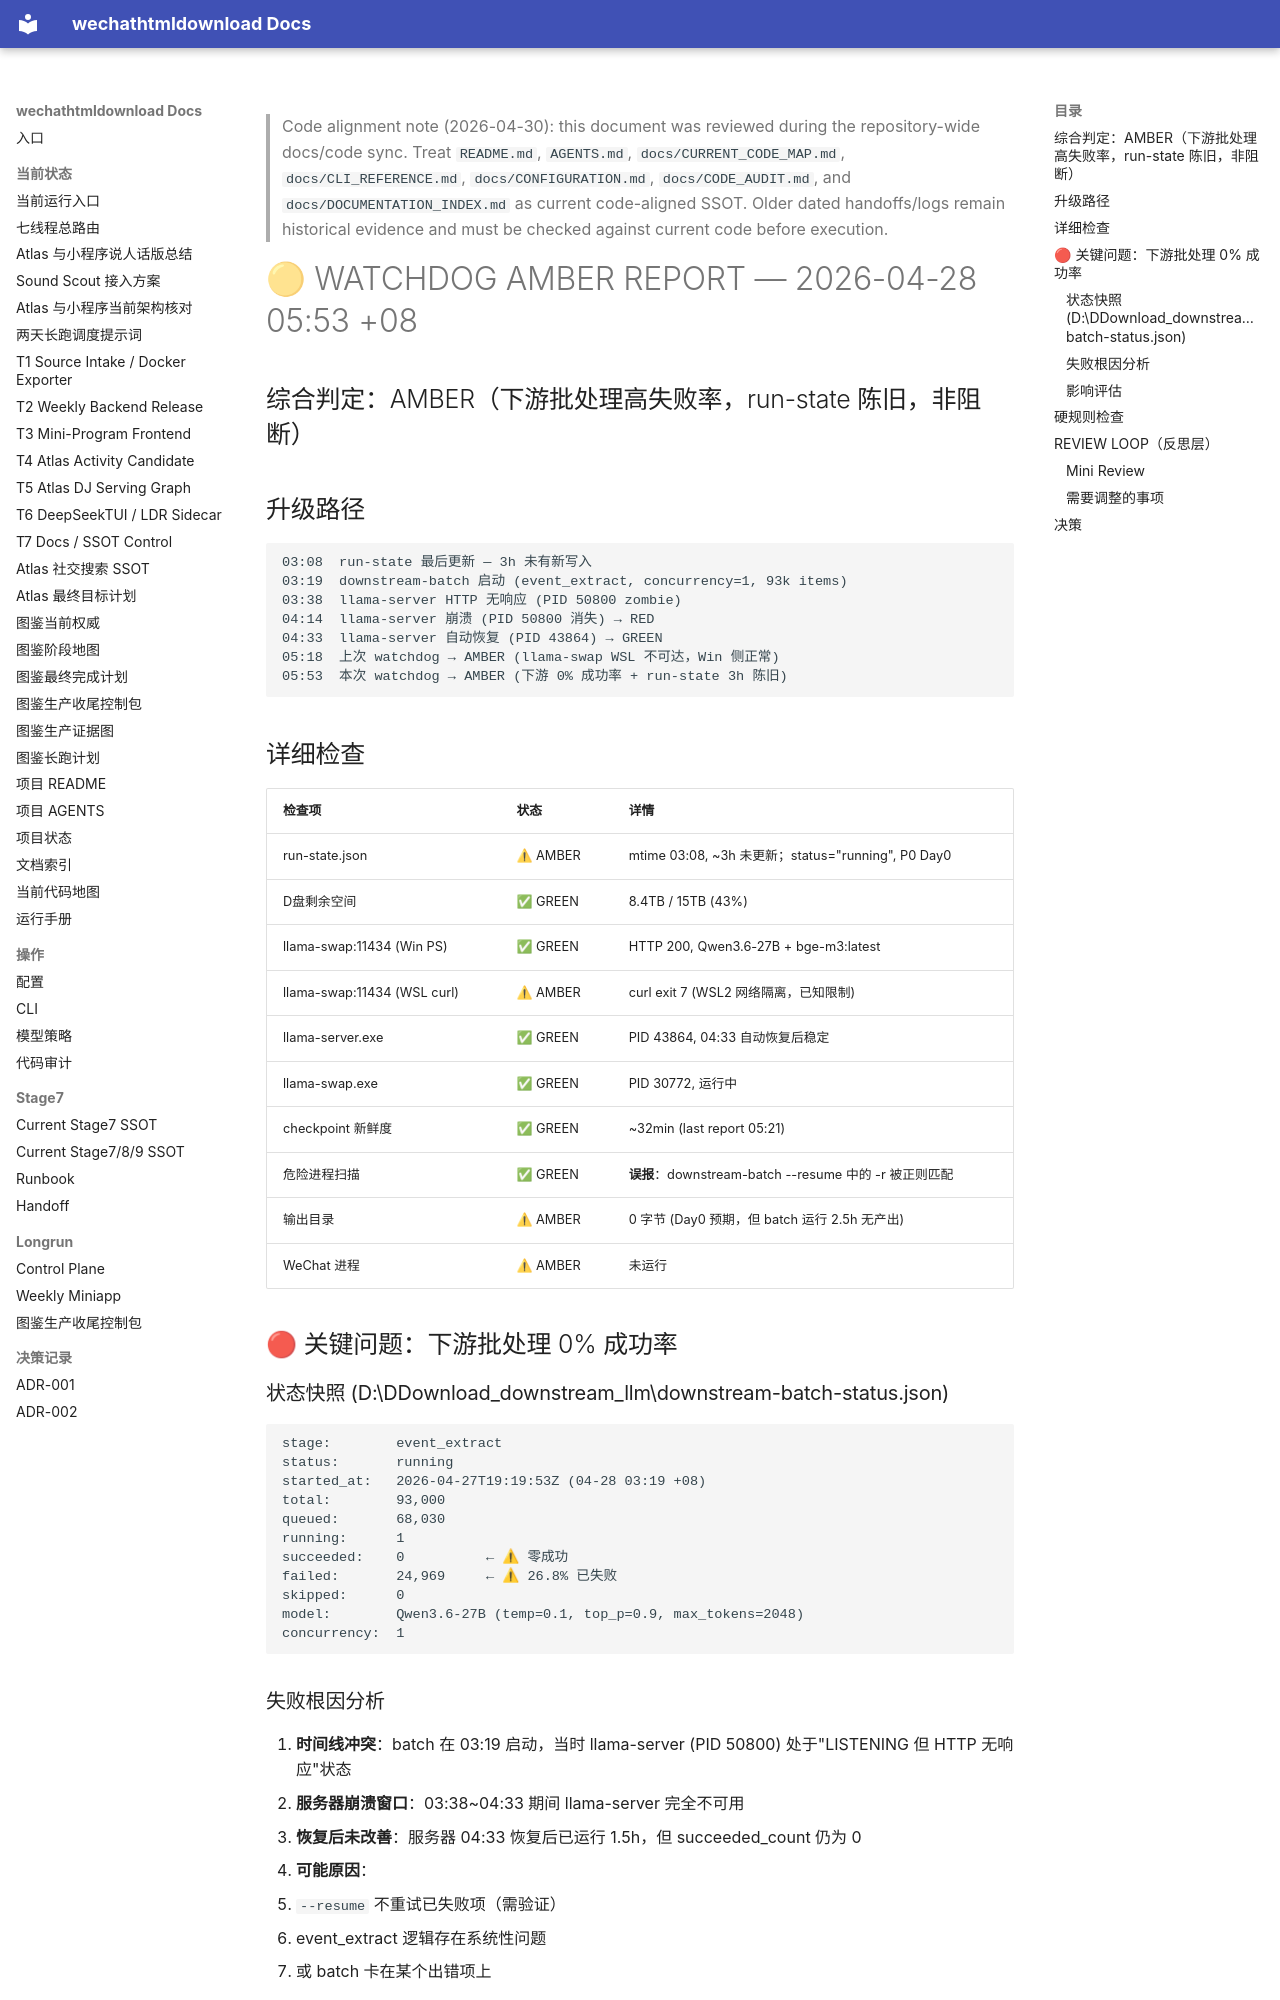

repository: yutianyu111602-glitch/wechathtmldownload · page: longrun/hermes-7day/reports/WATCHDOG_AMBER_2026-04-28_0553.html · generator: mkdocs

<!-- CODE_ALIGNMENT_2026_04_30_START -->
> Code alignment note (2026-04-30): this document was reviewed during the repository-wide docs/code sync. Treat `README.md`, `AGENTS.md`, `docs/CURRENT_CODE_MAP.md`, `docs/CLI_REFERENCE.md`, `docs/CONFIGURATION.md`, `docs/CODE_AUDIT.md`, and `docs/DOCUMENTATION_INDEX.md` as current code-aligned SSOT. Older dated handoffs/logs remain historical evidence and must be checked against current code before execution.
<!-- CODE_ALIGNMENT_2026_04_30_END -->

# 🟡 WATCHDOG AMBER REPORT — 2026-04-28 05:53 +08

## 综合判定：AMBER（下游批处理高失败率，run-state 陈旧，非阻断）

## 升级路径
```
03:08  run-state 最后更新 — 3h 未有新写入
03:19  downstream-batch 启动 (event_extract, concurrency=1, 93k items)
03:38  llama-server HTTP 无响应 (PID 50800 zombie)
04:14  llama-server 崩溃 (PID 50800 消失) → RED
04:33  llama-server 自动恢复 (PID 43864) → GREEN
05:18  上次 watchdog → AMBER (llama-swap WSL 不可达，Win 侧正常)
05:53  本次 watchdog → AMBER (下游 0% 成功率 + run-state 3h 陈旧)
```

## 详细检查

| 检查项 | 状态 | 详情 |
|--------|------|------|
| run-state.json | ⚠ AMBER | mtime 03:08, ~3h 未更新；status="running", P0 Day0 |
| D盘剩余空间 | ✅ GREEN | 8.4TB / 15TB (43%) |
| llama-swap:11434 (Win PS) | ✅ GREEN | HTTP 200, Qwen3.6-27B + bge-m3:latest |
| llama-swap:11434 (WSL curl) | ⚠ AMBER | curl exit 7 (WSL2 网络隔离，已知限制) |
| llama-server.exe | ✅ GREEN | PID 43864, 04:33 自动恢复后稳定 |
| llama-swap.exe | ✅ GREEN | PID 30772, 运行中 |
| checkpoint 新鲜度 | ✅ GREEN | ~32min (last report 05:21) |
| 危险进程扫描 | ✅ GREEN | **误报**：downstream-batch --resume 中的 -r 被正则匹配 |
| 输出目录 | ⚠ AMBER | 0 字节 (Day0 预期，但 batch 运行 2.5h 无产出) |
| WeChat 进程 | ⚠ AMBER | 未运行 |

## 🔴 关键问题：下游批处理 0% 成功率

### 状态快照 (D:\DDownload\_downstream_llm\downstream-batch-status.json)
```
stage:        event_extract
status:       running
started_at:   2026-04-27T19:19:53Z (04-28 03:19 +08)
total:        93,000
queued:       68,030
running:      1
succeeded:    0          ← ⚠ 零成功
failed:       24,969     ← ⚠ 26.8% 已失败
skipped:      0
model:        Qwen3.6-27B (temp=0.1, top_p=0.9, max_tokens=2048)
concurrency:  1
```
